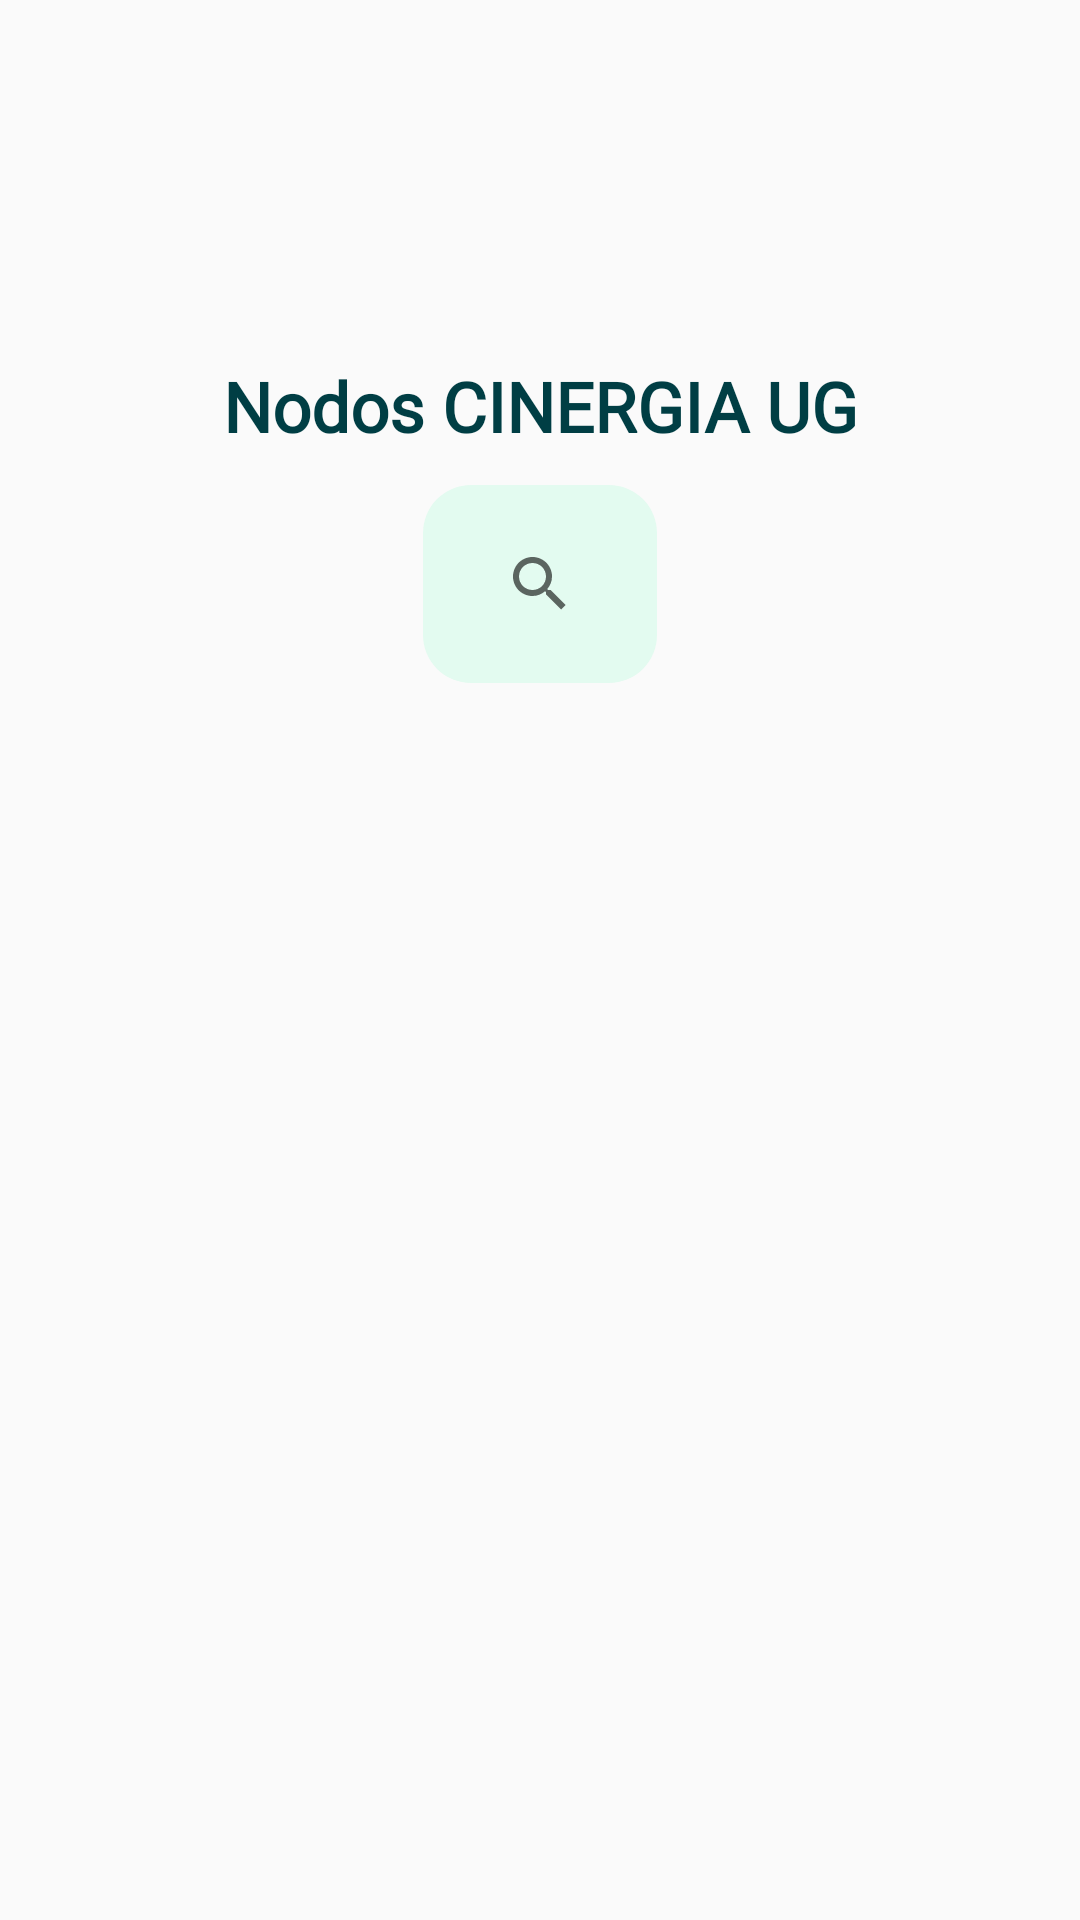

The Android layout XML behind this screen, and the referenced resources:
<!-- AndroidManifest.xml: application theme Theme.ReportesCINERGIA -->
<!-- res/layout/activity_main_reportes.xml -->
<?xml version="1.0" encoding="utf-8"?>
<ScrollView xmlns:android="http://schemas.android.com/apk/res/android"
    xmlns:app="http://schemas.android.com/apk/res-auto"
    xmlns:tools="http://schemas.android.com/tools"
    android:id="@+id/main"
    android:layout_width="match_parent"
    android:layout_height="match_parent"
    tools:context=".MainReportes"
    android:background="@drawable/d2">

    <androidx.constraintlayout.widget.ConstraintLayout
        android:layout_width="match_parent"
        android:layout_height="match_parent"
        android:layout_margin="10dp">

        <ImageView
            android:id="@+id/ivLogo"
            android:layout_width="90dp"
            android:layout_height="90dp"
            android:src="@drawable/logo"
            app:layout_constraintEnd_toEndOf="parent"
            app:layout_constraintStart_toStartOf="parent"
            app:layout_constraintTop_toTopOf="parent"
            android:layout_marginTop="10dp">
        </ImageView>

        <TextView
            android:id="@+id/tvTitulo"
            android:layout_width="wrap_content"
            android:layout_height="wrap_content"
            android:layout_margin="10dp"
            android:layout_marginTop="5dp"
            android:fontFamily="@font/adlam_display"
            android:text="Nodos CINERGIA UG"
            android:textColor="@color/letraPrincipal"
            android:textSize="23dp"
            android:textStyle="bold"
            app:layout_constraintEnd_toEndOf="parent"
            app:layout_constraintStart_toStartOf="parent"
            app:layout_constraintTop_toBottomOf="@+id/ivLogo">
        </TextView>

        <SearchView
            android:id="@+id/searchView"
            android:layout_width="wrap_content"
            android:layout_height="wrap_content"
            app:layout_constraintEnd_toEndOf="parent"
            app:layout_constraintStart_toStartOf="parent"
            android:queryHint="Buscar Nodo por nombre..."
            app:layout_constraintTop_toBottomOf="@+id/tvTitulo"
            android:background="@drawable/boton_redondeado2"
            android:layout_marginVertical="10dp">
        </SearchView>

        <androidx.recyclerview.widget.RecyclerView
            android:id="@+id/rvNodos"
            android:layout_width="wrap_content"
            android:layout_height="wrap_content"
            android:layout_marginTop="10dp"
            app:layout_constraintTop_toBottomOf="@id/searchView"
            app:layout_constraintStart_toStartOf="parent"
            app:layout_constraintEnd_toEndOf="parent"
            app:layout_constraintBottom_toBottomOf="parent"
            android:paddingBottom="20dp" />


    </androidx.constraintlayout.widget.ConstraintLayout>

</ScrollView>
<!-- resources referenced by this layout -->
<resources>
  <color name="letraPrincipal">#003E44</color>
  <!-- drawable boton_redondeado2 (drawable) -->
  <shape xmlns:android="http://schemas.android.com/apk/res/android"
      android:shape="rectangle">
  
      <solid android:color="#E3FBF0" />
  
      <corners android:radius="16dp" />
  
      <padding
          android:left="16dp"
          android:top="10dp"
          android:right="16dp"
          android:bottom="10dp" />
  
      <stroke
          android:width="2dp"
          android:color="#00FFFFFF" />
  </shape>
  <style name="Theme.ReportesCINERGIA" parent="Theme.AppCompat.Light.NoActionBar" />
</resources>
